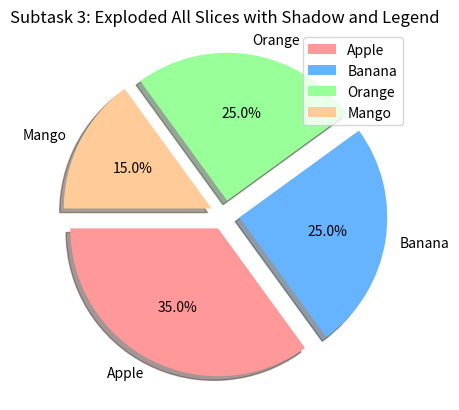

Here is the Python script that generated this plot:
# Import necessary libraries
import matplotlib.pyplot as plt
import numpy as np

# Task 1: Plotting two points with circle markers
# xpoint1 = np.array([0, 5])  # X-coordinates
# ypoint1 = np.array([0, 200])  # Y-coordinates
# plt.figure()  # Create a new figure for Task 1
# plt.plot(xpoint1, ypoint1, "o")  # Circle marker ('o')
# plt.title("Task 1: Two Points with Circle Markers")  # Title
# plt.xlabel("X-Axis")  # X-axis label
# plt.ylabel("Y-Axis")  # Y-axis label
# plt.grid(True)  # Add grid for better visualization
# plt.show()

# # Task 2: Plotting multiple points with different markers
# xpoint2 = np.array([1, 8, 9, 4])  # X-coordinates
# ypoint2 = np.array([2, 5, 6, 7])  # Y-coordinates

# # (a) Circle marker
# plt.figure()
# plt.plot(xpoint2, ypoint2, marker="o")  # Circle marker ('o')
# plt.title("Task 2(a): Points with Circle Markers")
# plt.xlabel("X-Axis")
# plt.ylabel("Y-Axis")
# plt.grid(True)
# plt.show()

# # (b) Cross marker
# plt.figure()
# plt.plot(xpoint2, ypoint2, marker="X")  # Cross marker ('X')
# plt.title("Task 2(b): Points with Cross Markers")
# plt.xlabel("X-Axis")
# plt.ylabel("Y-Axis")
# plt.grid(True)
# plt.show()

# # (c) Combined marker, line style, and color
# plt.figure()
# plt.plot(xpoint2, ypoint2, "X:r")  # Cross marker ('X'), dotted line (':'), red color ('r')
# plt.title("Task 2(c): Points with Markers, Line Style, and Color")
# plt.xlabel("X-Axis")
# plt.ylabel("Y-Axis")
# plt.grid(True)
# plt.show()

# # Task 3: Line styles, colors, and line width
# plt.figure()
# plt.plot(
#     xpoint1, ypoint1, linestyle="-.", color="g", linewidth=10.5
# )  # Dashed-dot line ('-.'), green color ('g'), and line width of 10.5
# plt.title("Task 3: Line Styles and Colors")
# plt.xlabel("X-Axis")
# plt.ylabel("Y-Axis")
# plt.grid(True)
# plt.show()

# # Task 4: Average calorie burn pulses
# y1 = np.array([3, 8, 1, 10, 45, 75, 96, 36, 47, 32, 76])  # Calorie burn pulse for walking
# y2 = np.array([6, 2, 7, 11, 45, 35, 24, 24, 24, 63, 25])  # Calorie burn pulse for running

# plt.figure()
# plt.plot(y1, label="Walking", linestyle="-", marker="o", color="blue")  # Walking
# plt.plot(y2, label="Running", linestyle="--", marker="x", color="red")  # Running
# plt.title("Task 4: Calorie Burn - Average Pulse Rates")
# plt.xlabel("Time Intervals (minutes)")
# plt.ylabel("Pulse Rate (beats per minute)")
# plt.legend()
# plt.grid(True)
# plt.show()

# # Task 5: Subplotting
x1 = np.array([0, 1, 2, 3])
y1 = np.array([3, 8, 1, 10])

x2 = np.array([0, 1, 2, 3])
y2 = np.array([10, 20, 30, 40])

# plt.figure()

# # Subplot 1
# plt.subplot(1, 2, 1)  # 1 row, 2 columns, 1st subplot
# plt.plot(x1, y1, marker="o", color="r")
# plt.title("Subplot 1: Line Plot")

# # Subplot 2
# plt.subplot(1, 2, 2)  # 1 row, 2 columns, 2nd subplot
# plt.plot(x2, y2, marker="x", color="b")
# plt.title("Subplot 2: Line Plot")

# plt.tight_layout()  # Adjust layout
# plt.show()

# # Task 6: Scatter Plot
# plt.figure()
# plt.scatter(x1, y1, color="r")  # Scatter plot
# plt.title("Task 6: Scatter Plot")
# plt.xlabel("X-Axis")
# plt.ylabel("Y-Axis")
# plt.grid(True)
# plt.show()

# # Task 7: Bar Plot
# plt.figure()
# plt.bar(x1, y1, color="g")  # Bar plot
# plt.title("Task 7: Bar Plot")
# plt.xlabel("X-Axis")
# plt.ylabel("Y-Axis")
# plt.grid(True)
# plt.show()

# Task 8 : Horizontal Bar Plot
# plt.figure()
# plt.barh(x1, y1, color="b")  # Horizontal Bar plot
# plt.title("Task 8: Horizontal Bar Plot")
# plt.xlabel("X-Axis")
# plt.ylabel("Y-Axis")
# plt.grid(True)
# plt.show()

# Task 9: Pie Chart with Three Subtasks, Shadow, and Colors
import matplotlib.pyplot as plt
import numpy as np

# Data for the pie chart
fruits = np.array([35, 25, 25, 15])
labels = ["Apple", "Banana", "Orange", "Mango"]

# Custom colors
colors = ['#ff9999', '#66b3ff', '#99ff99', '#ffcc99']  # Pink, Blue, Green, Orange

# # Subtask 1: Basic Pie Chart with Shadow and Custom Colors
# plt.figure()
# plt.pie(fruits, labels=labels, startangle=90, autopct='%1.1f%%', shadow=True, colors=colors)
# plt.title("Subtask 1: Basic Pie Chart with Shadow")
# plt.show()

# # Subtask 2: Pie Chart with Exploded Slice, Shadow, and Custom Colors
# explode = [0.2, 0, 0, 0]  # Explode the first slice (Apple)
# plt.figure()
# plt.pie(fruits, labels=labels, startangle=90, explode=explode, autopct='%1.1f%%', shadow=True, colors=colors)
# plt.title("Subtask 2: Exploded Slice with Shadow")
# plt.show()

# Subtask 3: Pie Chart with Exploded Slices, Shadow, and Custom Colors
explode = [0.1, 0.1, 0.1, 0.1]  # Explode all slices slightly
plt.figure()
plt.pie(fruits, labels=labels, startangle=180, explode=explode, autopct='%1.1f%%', shadow=True, colors=colors)
plt.title("Subtask 3: Exploded All Slices with Shadow and Legend")
plt.legend()
plt.show()

# Subtask 4 : 